Labelled photos from "1 Sweet Pumpkin Dataset", an image-classification folder in shahriar218/Machine-Learning. The possible labels are: downy mildew disease of sweet pumpkin, fresh leaf of sweet pumpkin, leaf curl disease of sweet pumpkin, mosaic disease of sweet pumpkin, sweet pumpkin red beetle.

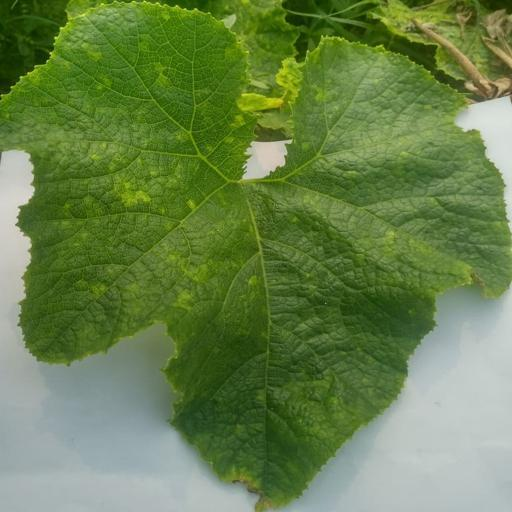
Label: leaf curl disease of sweet pumpkin

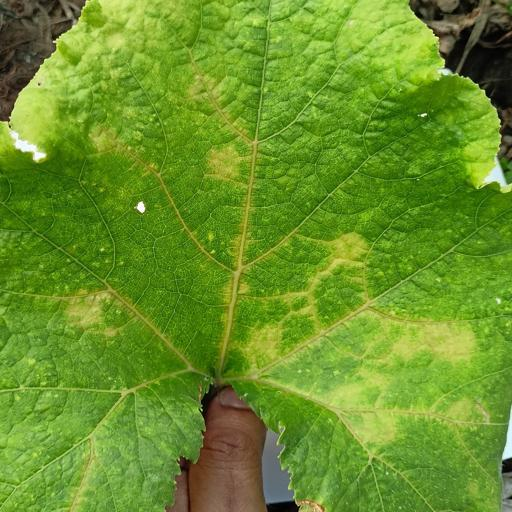
Label: sweet pumpkin red beetle

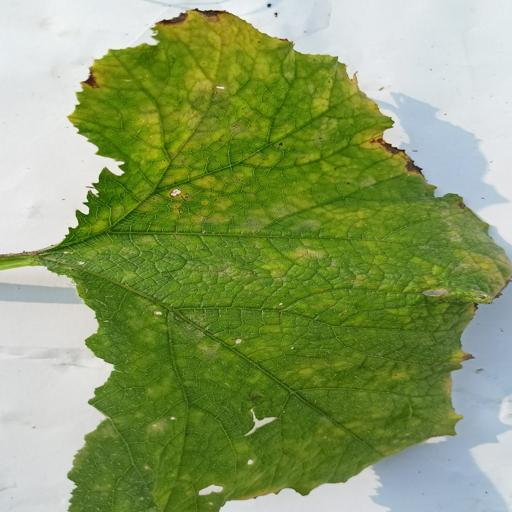
Label: downy mildew disease of sweet pumpkin

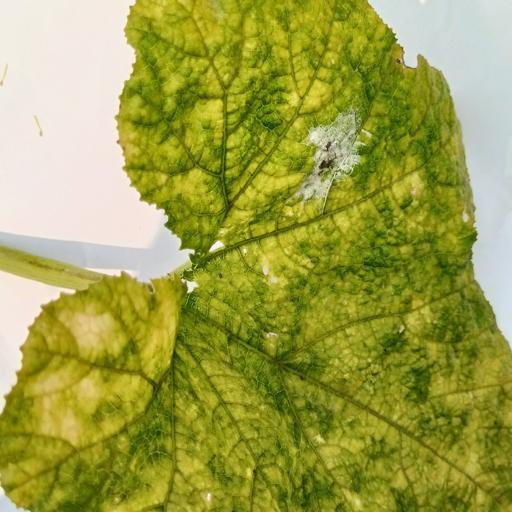
Label: mosaic disease of sweet pumpkin

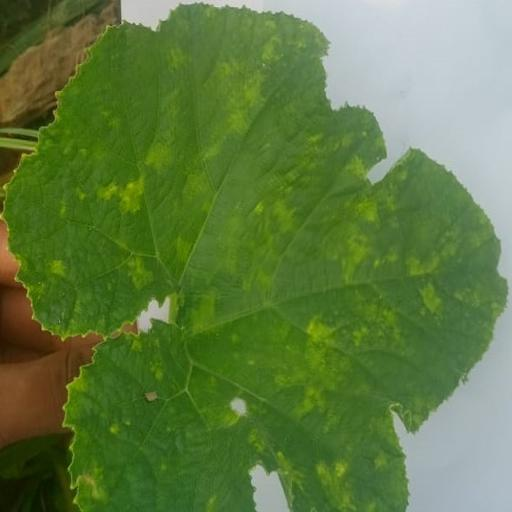
Label: leaf curl disease of sweet pumpkin

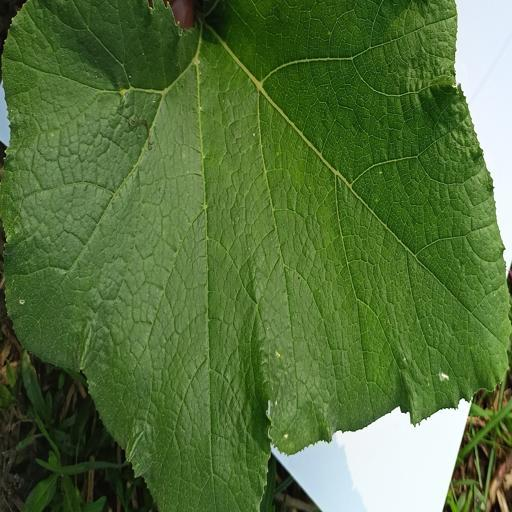
Label: fresh leaf of sweet pumpkin
